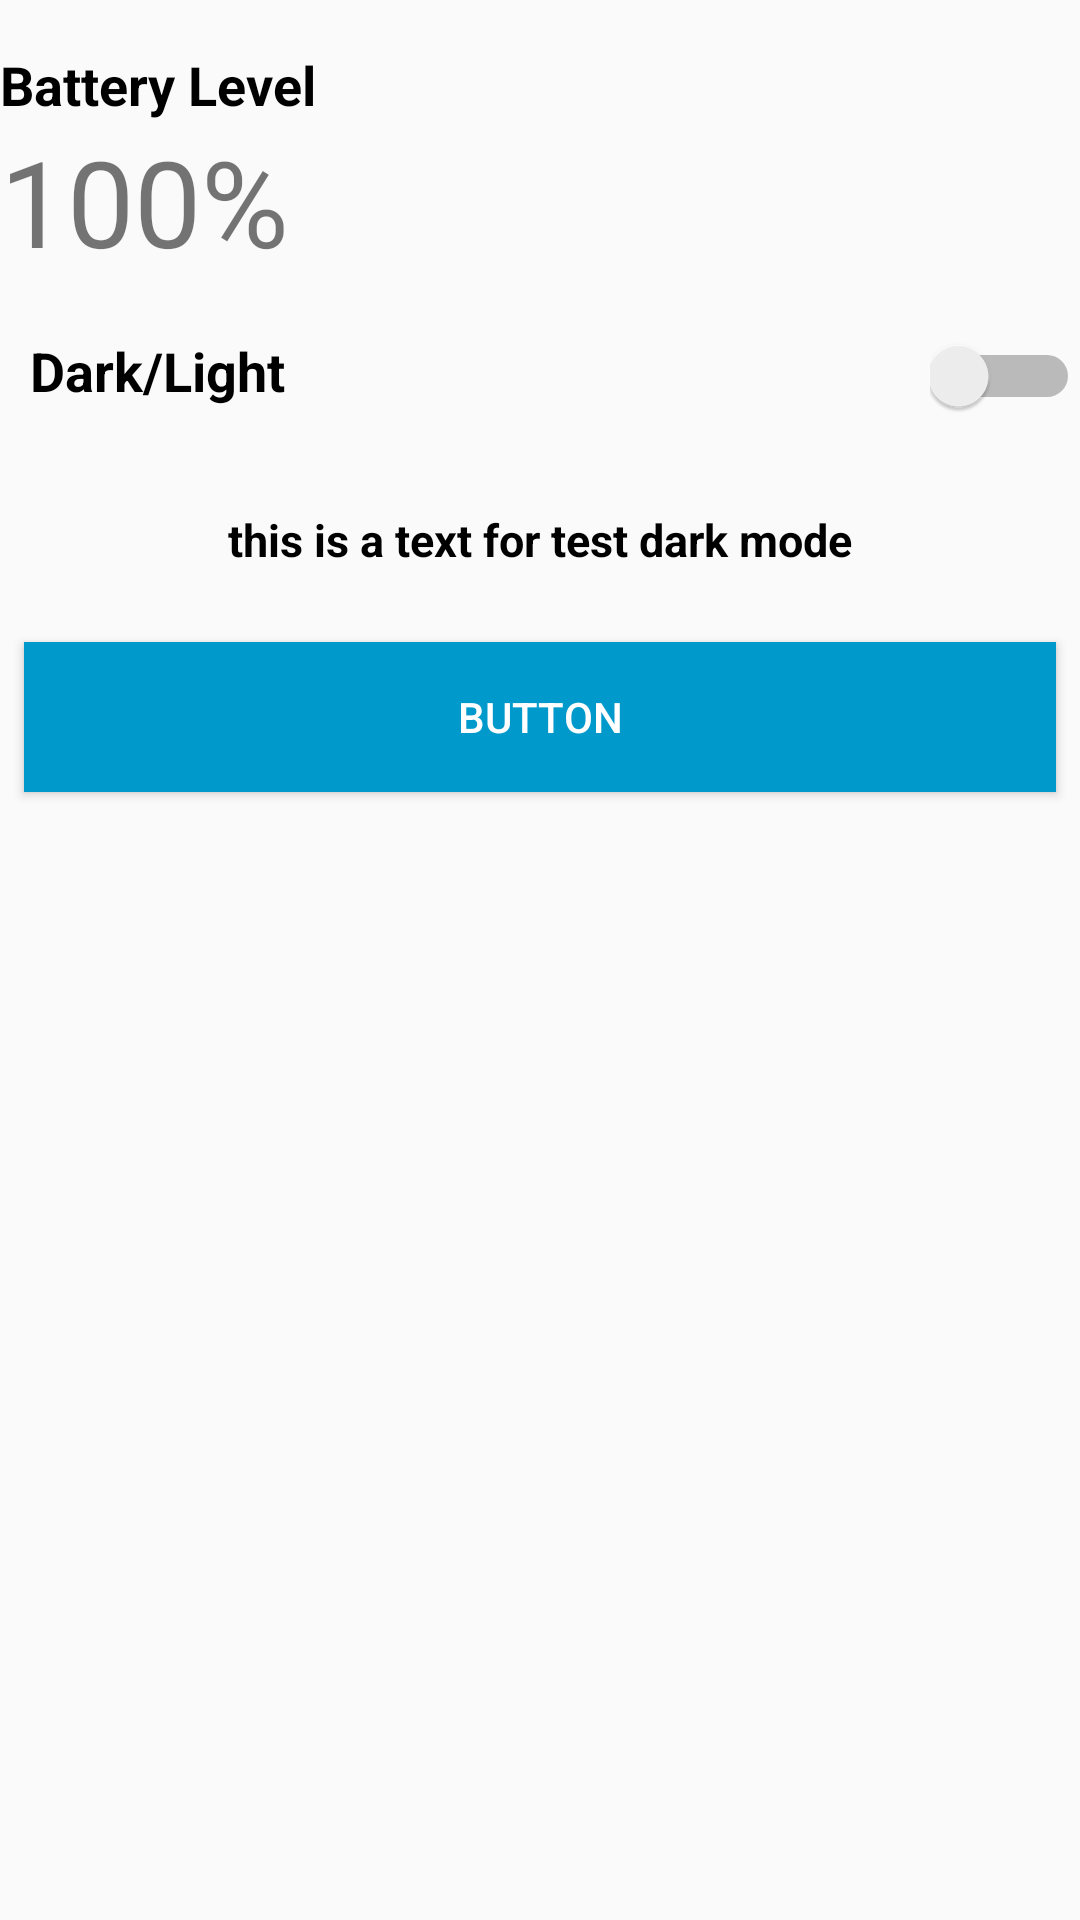

Layout XML and referenced resources for this Android screen:
<!-- AndroidManifest.xml: application theme Theme.App -->
<!-- res/layout/activity_settings.xml -->
<?xml version="1.0" encoding="utf-8"?>
<RelativeLayout xmlns:app="http://schemas.android.com/apk/res-auto"
    xmlns:android="http://schemas.android.com/apk/res/android"
    xmlns:tools="http://schemas.android.com/tools"
    android:id="@+id/activity_settings"
    tools:context=".Settings"

    android:layout_width="match_parent"
    android:layout_height="match_parent">
    <LinearLayout
        android:layout_width="match_parent"
        android:layout_height="match_parent"
        android:orientation="vertical">
    <TextView
        android:id="@+id/textView"
        android:layout_width="wrap_content"
        android:layout_height="wrap_content"
        android:text="Battery Level"
        android:layout_marginTop="16dp"
        android:textSize="18sp"
        android:textStyle="bold"
        android:textColor="@color/black"/>

    <TextView
        android:layout_width="wrap_content"
        android:layout_height="wrap_content"
        android:textSize="40dp"
        android:text="100%"
        android:id="@+id/batteryLevel"
        android:layout_below="@+id/textView" />

        <LinearLayout
            android:layout_width="match_parent"
            android:layout_height="60dp"
            android:orientation="horizontal">

            <TextView
                android:id="@+id/imen"
                android:layout_width="0dp"
                android:layout_height="match_parent"
                android:layout_weight="1"
                android:text="Dark/Light"
                style="@style/TEXT"
                android:textSize="18sp"
                android:gravity="center_vertical"
                android:padding="10dp"
                android:textStyle="bold"/>
            <Switch
                android:layout_width="50dp"
                android:layout_height="50dp"
                android:id="@+id/switcher"
                android:gravity="center"/>
        </LinearLayout>

        <TextView
            android:id="@+id/terrain"
            android:layout_width="match_parent"
            android:layout_height="wrap_content"
            android:text="@string/text"
            android:layout_gravity="center"
            android:gravity="center"
            android:textStyle="bold"
            style="@style/TEXT"
            android:textSize="15sp"
            android:padding="8dp"
            android:layout_margin="8dp"/>


        <androidx.appcompat.widget.AppCompatButton
            android:id="@+id/bouton"
            android:layout_width="match_parent"
            android:layout_height="50dp"
            android:text="Button"
            style="@style/BUTTON"
            android:layout_margin="8dp"/>


    </LinearLayout>
</RelativeLayout>
<!-- resources referenced by this layout -->
<resources>
  <color name="black">#FF000000</color>
  <string name="text">this is a text for test dark mode</string>
  <style name="BUTTON">
          <item name="android:textColor">#FFF</item>
          <item name="android:background">@android:color/holo_blue_dark</item>
      </style>
  <style name="TEXT">
          <item name="android:textColor">#000</item>
      </style>
  <style name="Theme.App" parent="Theme.AppCompat.DayNight.DarkActionBar">
          
          <item name="colorPrimary">@color/teal_200</item>
          <item name="colorPrimaryVariant">@color/purple_700</item>
          <item name="colorOnPrimary">@color/white</item>
          
          <item name="colorSecondary">@color/teal_200</item>
          <item name="colorSecondaryVariant">@color/teal_700</item>
          <item name="colorOnSecondary">@color/black</item>
          
          <item name="android:statusBarColor">?attr/colorPrimaryVariant</item>
          <item name="preferenceTheme">@style/PreferenceThemeOverlay</item>
          
      </style>
  <color name="teal_200">#576CBC</color>
  <color name="purple_700">#FF3700B3</color>
  <color name="white">#FFFFFFFF</color>
  <color name="teal_700">#FF018786</color>
</resources>
